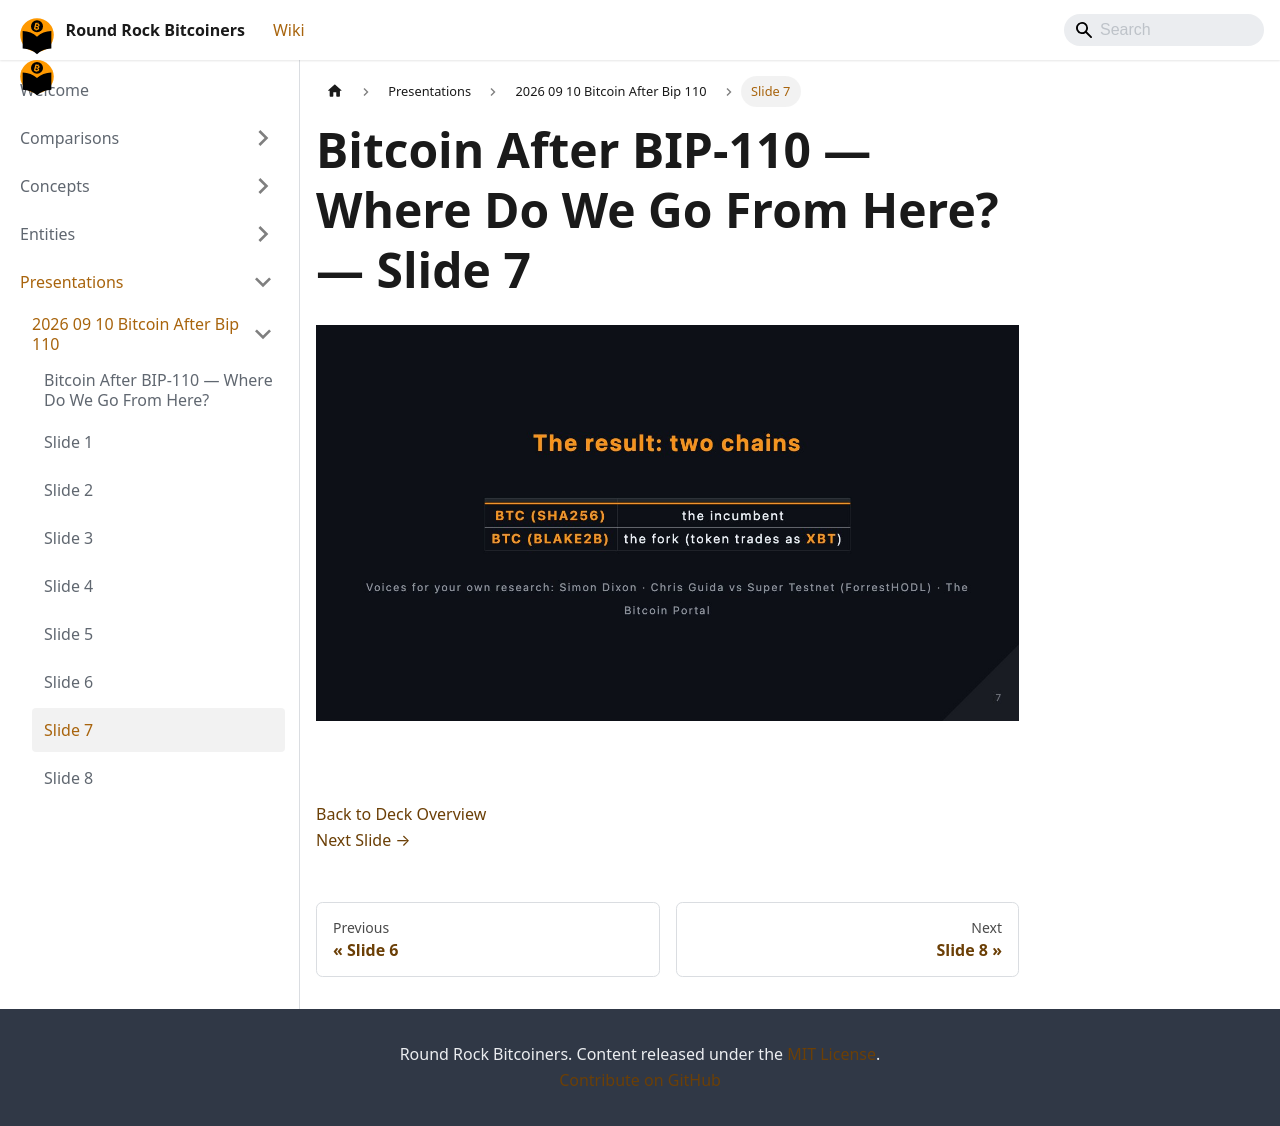

repository: jason-me/rrbtc-wiki · page: presentations/2026-09-10-bitcoin-after-bip-110/slide-007/index.html · generator: docusaurus

---
title: "Slide 7 of 38 - Bitcoin After BIP-110 — Where Do We Go From Here?"
sidebar_label: "Slide 7"
pagination_next: "presentations/2026-09-10-bitcoin-after-bip-110/slide-008"
pagination_prev: "presentations/2026-09-10-bitcoin-after-bip-110/slide-006"
---

# Bitcoin After BIP-110 — Where Do We Go From Here? — Slide 7

![Slide 7 of 38 from 'Bitcoin After BIP-110 — Where Do We Go From Here?' (2026-09-10, Joshua Lowrance). Part of a presentation covering: bip-110, chain split, proof-of-work, blake2b, consensus.](/img/slides/2026-09-10-bitcoin-after-bip-110/slide_006.jpg)

<br/>
<br/>



[Back to Deck Overview](/presentations/2026-09-10-bitcoin-after-bip-110/)  
[Next Slide →](/presentations/2026-09-10-bitcoin-after-bip-110/slide-008)
